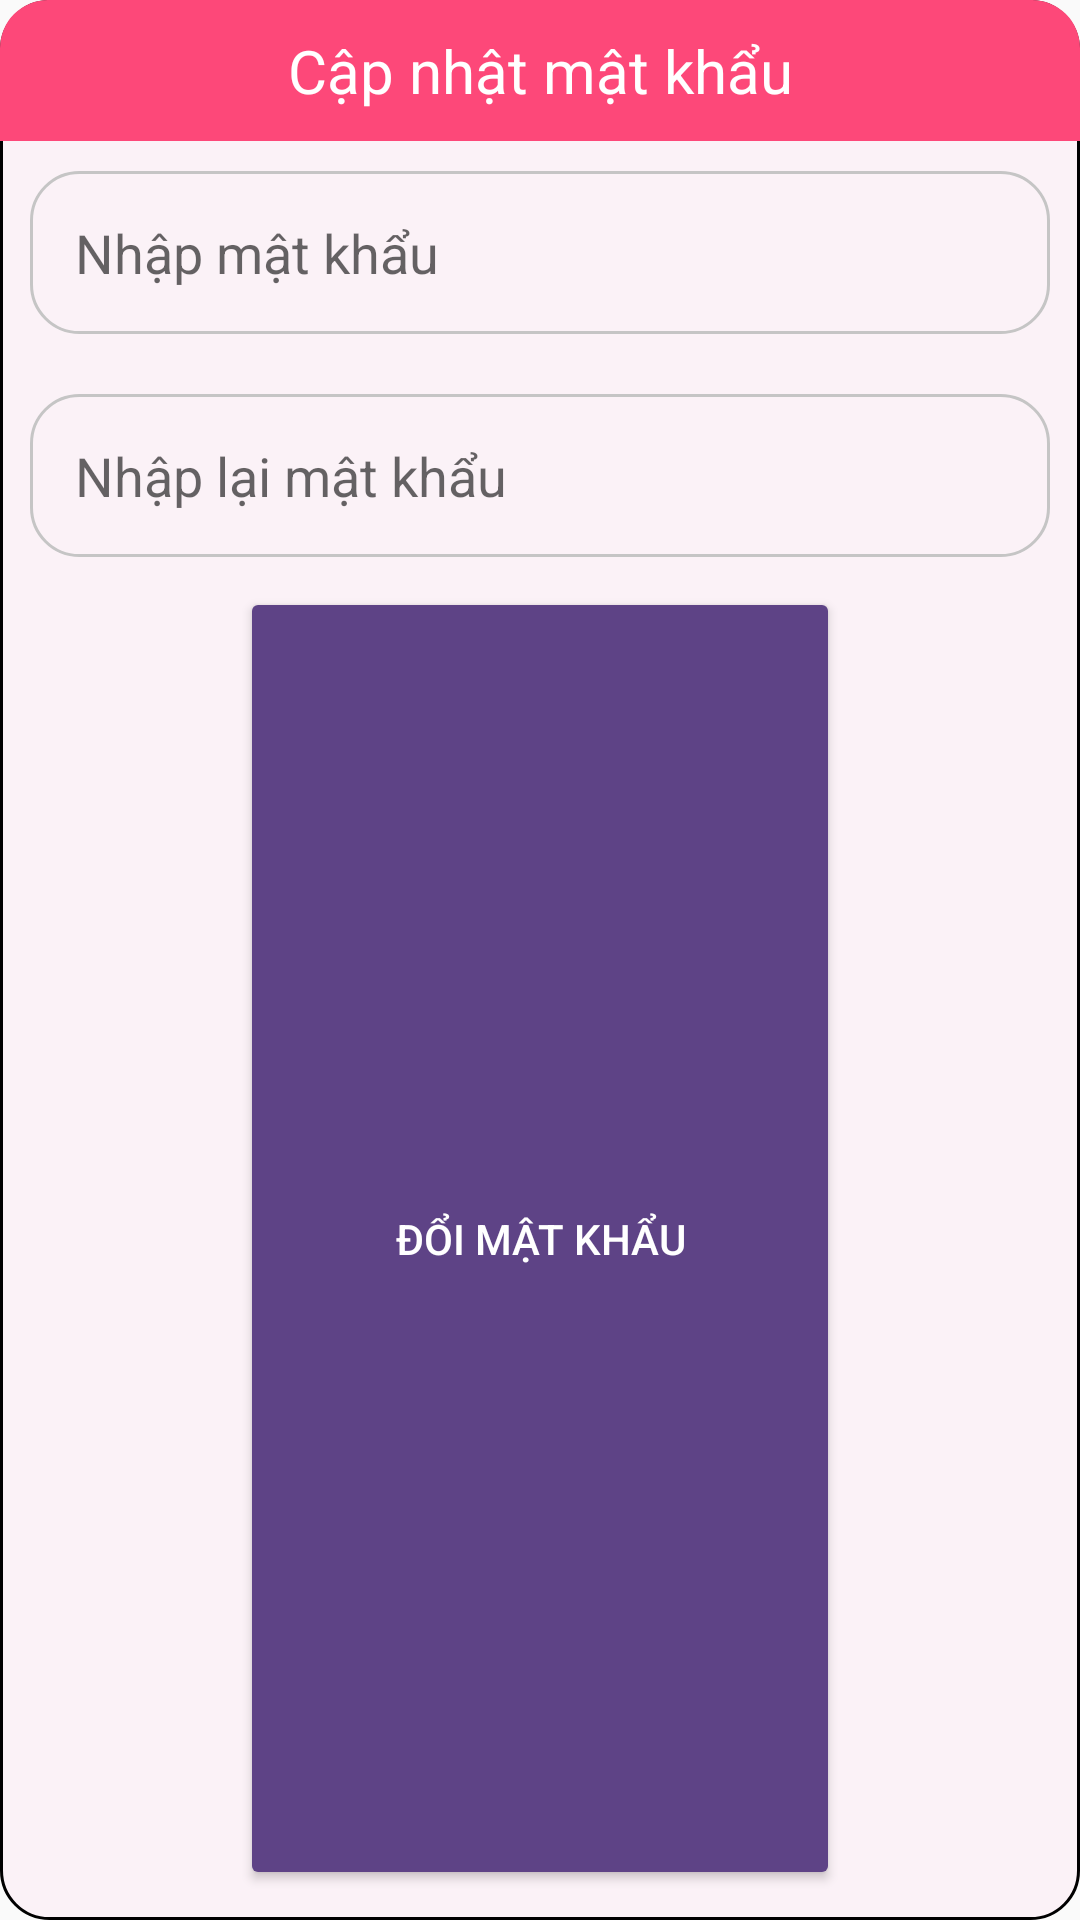

Here is an Android app screen rendered from its layout file. Give the layout XML and the strings, colors and styles it references.
<!-- AndroidManifest.xml: application theme Theme.AppCompat.Light.NoActionBar -->
<!-- res/layout/custom_dialog_repass.xml -->
<?xml version="1.0" encoding="utf-8"?>
<LinearLayout xmlns:android="http://schemas.android.com/apk/res/android"
    xmlns:app="http://schemas.android.com/apk/res-auto"
    android:layout_width="300dp"
    android:layout_height="wrap_content"
    android:layout_margin="50dp"
    android:orientation="vertical"
    android:background="@drawable/rounddialog">

    <TextView
        android:layout_width="match_parent"
        android:layout_height="wrap_content"
        android:background="@drawable/toprounddialog"
        android:gravity="center"
        android:padding="10dp"
        android:text="Cập nhật mật khẩu"
        android:textColor="@color/white"
        android:textSize="20dp" />
    <EditText
        android:id="@+id/edtdialogPass"
        android:layout_width="match_parent"
        android:layout_height="wrap_content"
        android:hint="Nhập mật khẩu"
        android:inputType="textPassword"
        android:layout_margin="10dp"
        android:padding="15dp"
        android:background="@drawable/bgroundeditdialog"/>
    <EditText
        android:id="@+id/edtdialogRePass"
        android:layout_width="match_parent"
        android:layout_height="wrap_content"
        android:hint="Nhập lại mật khẩu"
        android:inputType="textPassword"
        android:layout_margin="10dp"
        android:padding="15dp"
        android:background="@drawable/bgroundeditdialog"/>
    <Button
        android:id="@+id/btnDialogChange"
        android:layout_width="200dp"
        android:layout_height="match_parent"
        android:layout_gravity="center"
        android:text="Đổi mật khẩu"
        android:textColor="@color/white"
        android:backgroundTint="@color/texthome"
        android:layout_marginBottom="10dp"/>
</LinearLayout>
<!-- resources referenced by this layout -->
<resources>
  <color name="texthome">#5E4386</color>
  <color name="white">#FFFFFFFF</color>
  <!-- drawable bgroundeditdialog (drawable) -->
  <?xml version="1.0" encoding="utf-8"?>
  <shape xmlns:android="http://schemas.android.com/apk/res/android">
      <solid android:color="@color/bgroundnotselect"/>
      <corners android:radius="16dp"/>
      <stroke android:width="1dp"
          android:color="#C5C5C5"/>
  </shape>
  <!-- drawable rounddialog (drawable) -->
  <?xml version="1.0" encoding="utf-8"?>
  <shape xmlns:android="http://schemas.android.com/apk/res/android">
      <solid android:color="@color/bgroundnotselect"/>
      <corners android:radius="16dp"/>
      <stroke android:color="@color/black" android:width="1dp"/>
  </shape>
  <!-- drawable toprounddialog (drawable) -->
  <?xml version="1.0" encoding="utf-8"?>
  <shape xmlns:android="http://schemas.android.com/apk/res/android">
      <solid android:color="@color/cake"/>
      <corners android:topLeftRadius="16dp"
          android:topRightRadius="16dp"/>
  
  </shape>
  <color name="bgroundnotselect">#FBF2F7</color>
  <color name="black">#FF000000</color>
  <color name="cake">#FD4879</color>
</resources>
